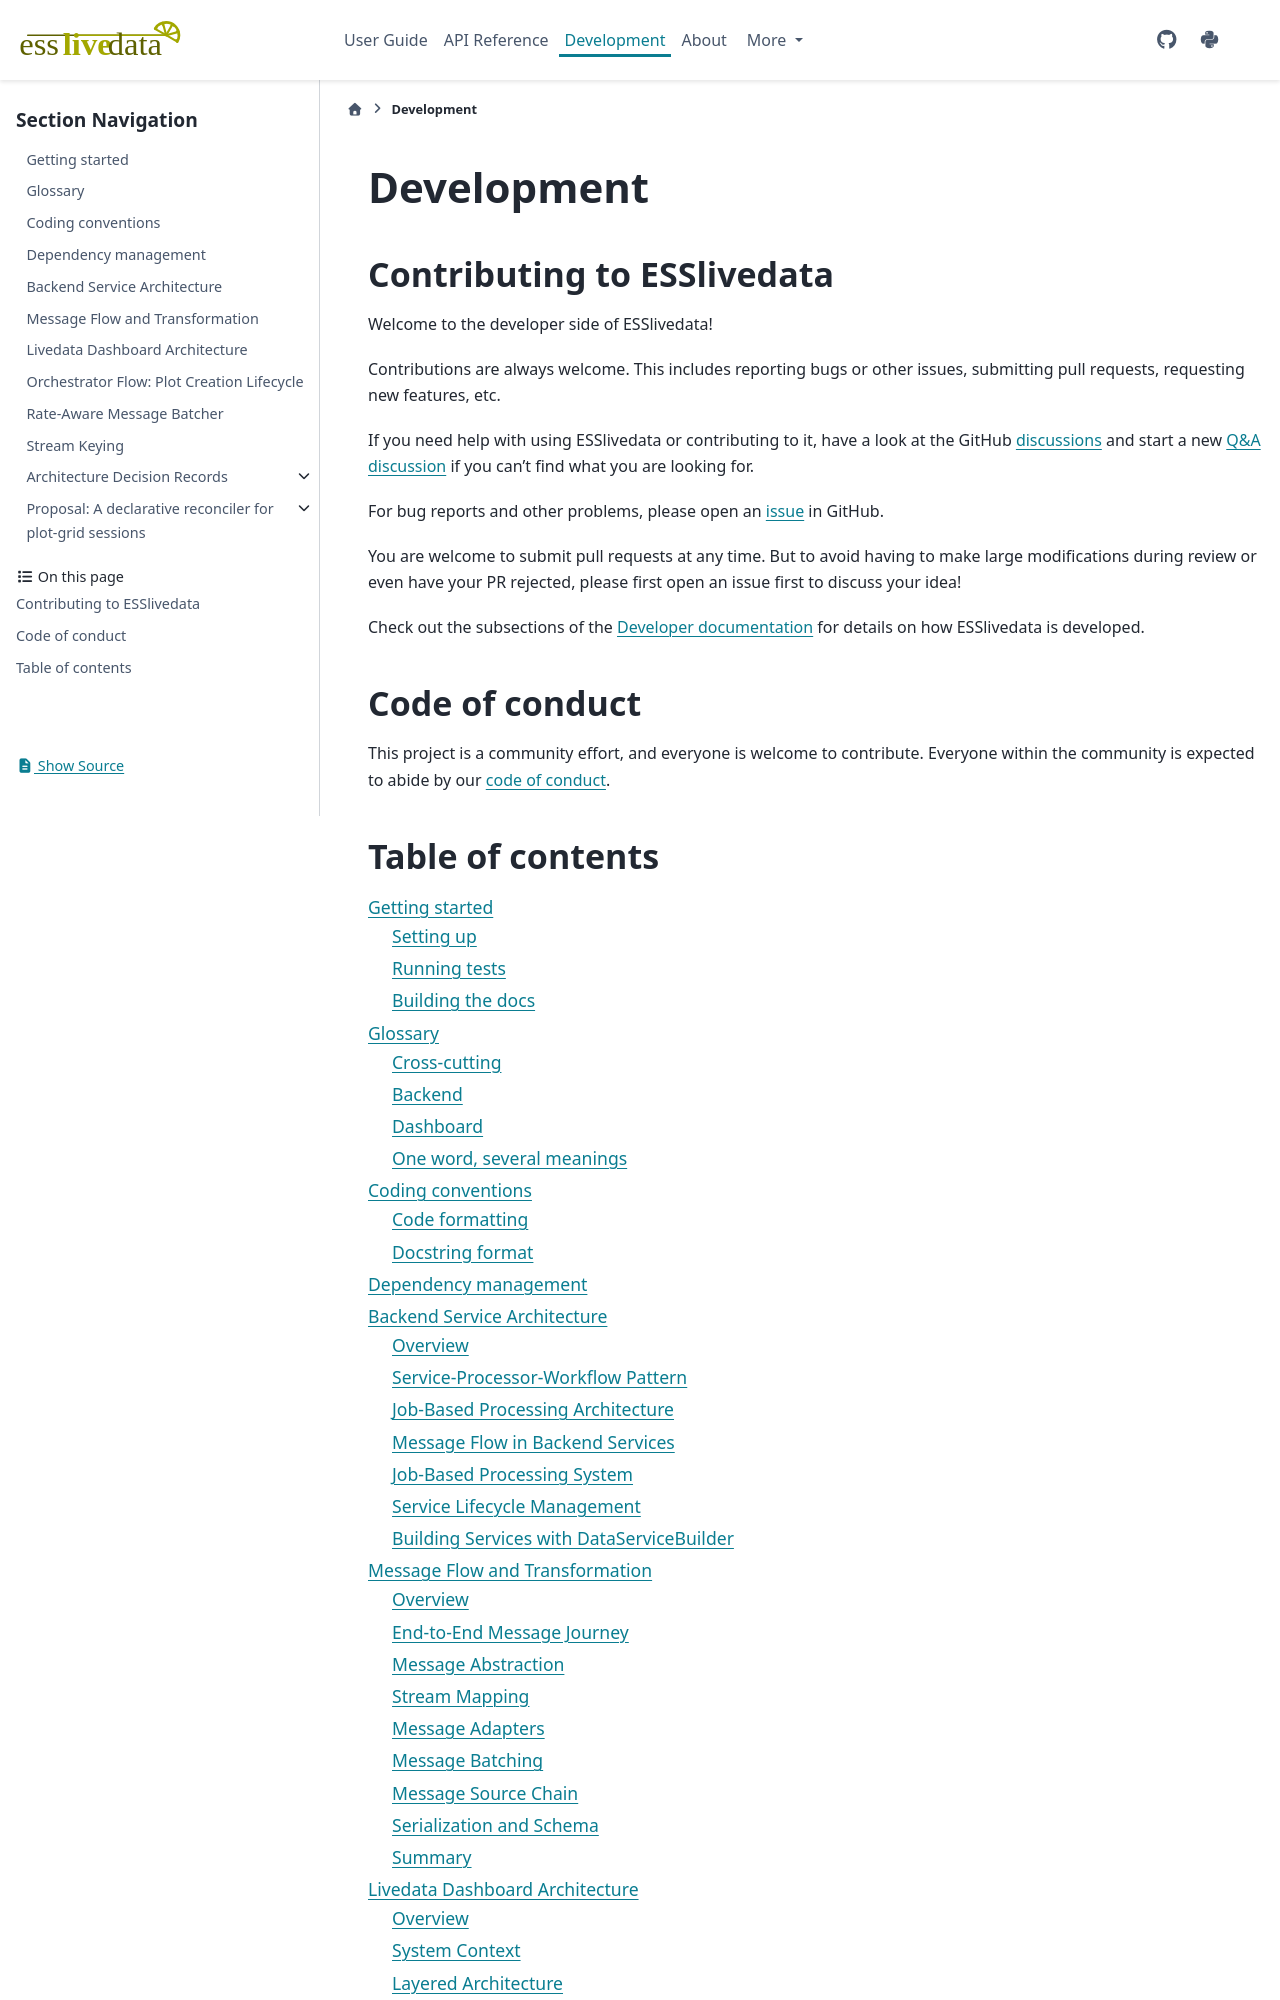

repository: scipp/esslivedata · page: developer/index.html · generator: sphinx

# Development

```{include} ../../CONTRIBUTING.md

```

## Table of contents

```{toctree}
---
maxdepth: 2
---

getting-started
glossary
coding-conventions
dependency-management
design/backend-service-architecture
design/message-flow-and-trans
